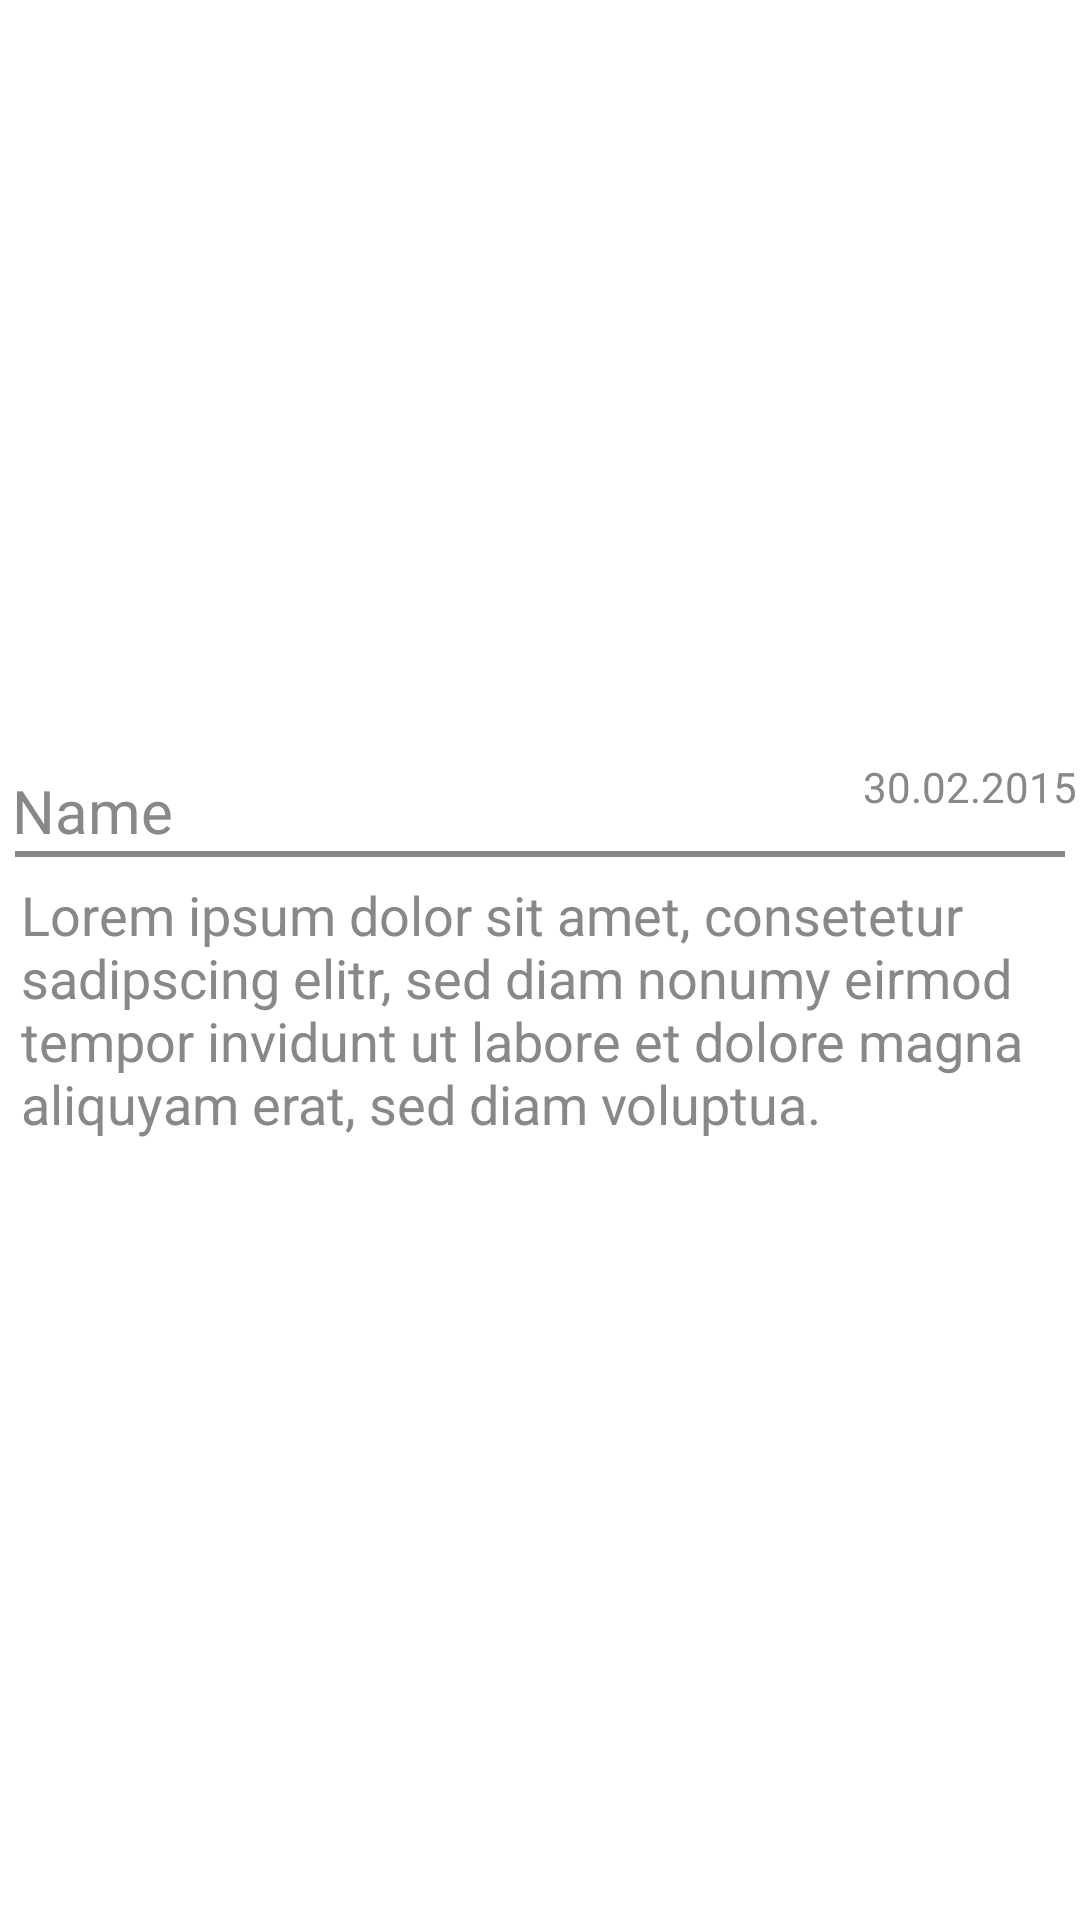

Reconstruct the res/layout file that produces this screen, plus the resources it refers to.
<!-- AndroidManifest.xml: application theme AppTheme -->
<!-- res/layout/comment_list_item.xml -->
<?xml version="1.0" encoding="utf-8"?>
<LinearLayout xmlns:android="http://schemas.android.com/apk/res/android"
    android:layout_width="match_parent"
    android:layout_height="wrap_content"
    android:layout_margin="5dp"
    android:background="#ffffff"
    android:gravity="center_vertical"
    android:orientation="vertical" >

    <LinearLayout
        android:id="@+id/comment"
        android:layout_width="fill_parent"
        android:layout_height="wrap_content" >

        <TextView
            android:id="@+id/comment_name"
            android:layout_width="wrap_content"
            android:layout_height="wrap_content"
            android:layout_marginLeft="4dp"
            android:layout_marginTop="4dp"
            android:gravity="center|left"
            android:maxLines="1"
            android:text="Name"
            android:textColor="#888"
            android:textSize="20sp" />

        <TextView
            android:id="@+id/comment_date"
            android:layout_width="fill_parent"
            android:layout_height="wrap_content"
            android:layout_gravity="right"
            android:layout_marginRight="1dp"
            android:gravity="right"
            android:text="30.02.2015"
            android:textAppearance="?android:attr/textAppearanceSmall"
            android:textColor="#888" />

    </LinearLayout>

    <LinearLayout
        android:layout_width="match_parent"
        android:layout_height="2dp"
        android:layout_marginLeft="5dp"
        android:layout_marginRight="5dp"
        android:background="#888"
        android:orientation="vertical" >

    </LinearLayout>

    <TextView
        android:id="@+id/textView1"
        android:layout_width="match_parent"
        android:layout_height="wrap_content"
        android:layout_margin="7dp"
        android:textAppearance="?android:attr/textAppearanceMedium"
        android:textColor="#888"
		android:text="Lorem ipsum dolor sit amet, consetetur sadipscing elitr, sed diam nonumy eirmod tempor invidunt ut labore et dolore magna aliquyam erat, sed diam voluptua." />


</LinearLayout>
<!-- resources referenced by this layout -->
<resources>
  <style name="AppTheme" parent="AppBaseTheme">
          
      </style>
  <style name="AppBaseTheme" parent="Theme.AppCompat.Light.DarkActionBar">
          
      </style>
</resources>
